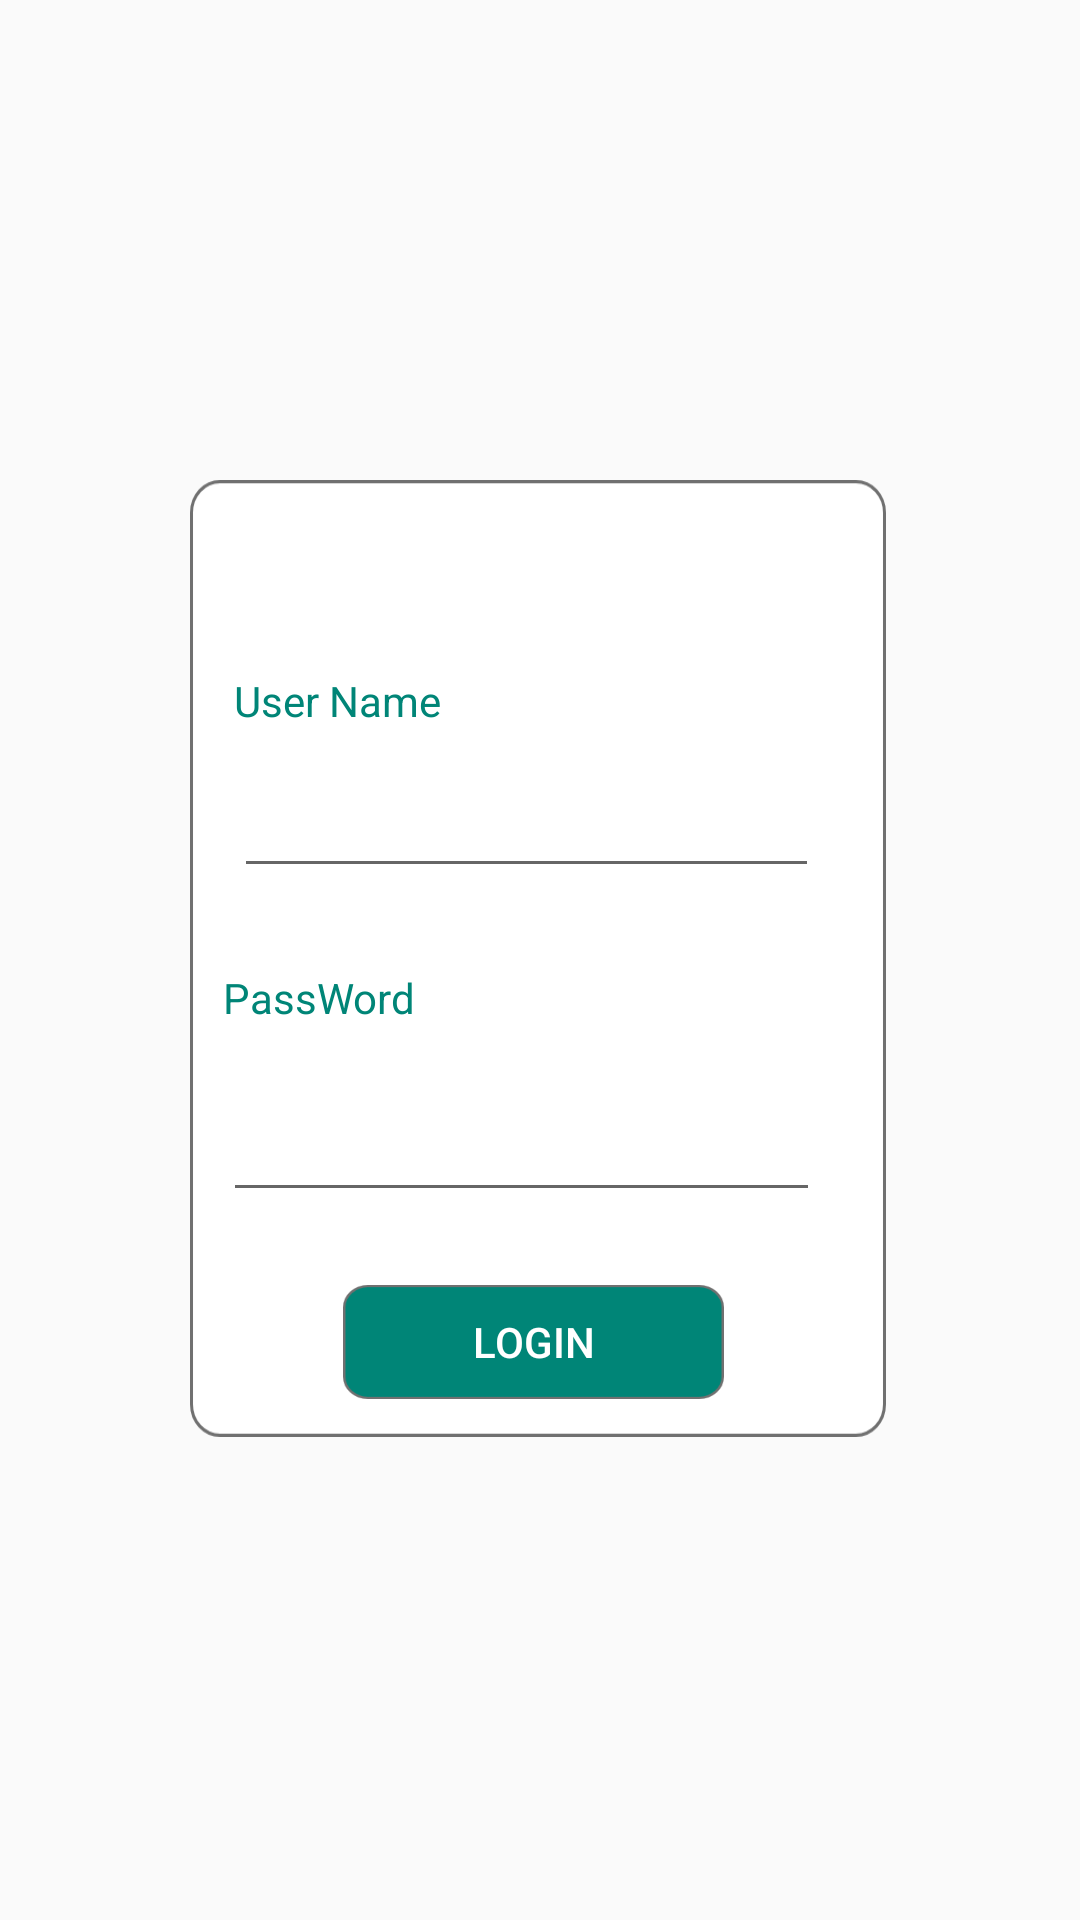

This screen was rendered from an Android layout file. Write that file and the resources it references.
<!-- AndroidManifest.xml: application theme AppTheme -->
<!-- res/layout/activity_login.xml -->
<?xml version="1.0" encoding="utf-8"?>
<android.support.constraint.ConstraintLayout
    xmlns:android="http://schemas.android.com/apk/res/android"
    xmlns:app="http://schemas.android.com/apk/res-auto"
    xmlns:tools="http://schemas.android.com/tools"
    android:layout_width="match_parent"

    android:layout_height="match_parent"
    tools:context=".login">

    <android.support.constraint.ConstraintLayout
        android:id="@+id/constraintLayout"
        android:layout_width="232dp"
        android:layout_height="319dp"
        android:background="@drawable/login_back"
        app:layout_constraintBottom_toBottomOf="parent"
        app:layout_constraintEnd_toEndOf="parent"
        app:layout_constraintHorizontal_bias="0.495"
        app:layout_constraintStart_toStartOf="parent"
        app:layout_constraintTop_toTopOf="parent"
        app:layout_constraintVertical_bias="0.498"
        tools:ignore="MissingConstraints">

        <EditText
            android:id="@+id/user"
            android:layout_width="195dp"
            android:layout_height="44dp"
            android:ems="10"
            android:inputType="textPersonName"
            app:layout_constraintBottom_toBottomOf="parent"
            app:layout_constraintEnd_toEndOf="parent"
            app:layout_constraintHorizontal_bias="0.4"
            app:layout_constraintStart_toStartOf="parent"
            app:layout_constraintTop_toTopOf="parent"
            app:layout_constraintVertical_bias="0.334" />

        <EditText
            android:id="@+id/pass"
            android:layout_width="199dp"
            android:layout_height="52dp"
            android:ems="10"
            android:inputType="textPassword"
            app:layout_constraintBottom_toBottomOf="parent"
            app:layout_constraintEnd_toEndOf="parent"
            app:layout_constraintHorizontal_bias="0.333"
            app:layout_constraintStart_toStartOf="parent"
            app:layout_constraintTop_toTopOf="parent"
            app:layout_constraintVertical_bias="0.719" />

        <Button
            android:id="@+id/blog"
            android:layout_width="127dp"
            android:layout_height="38dp"
            android:layout_marginTop="8dp"
            android:layout_marginBottom="8dp"
            android:background="@drawable/button"
            android:text="Login"
            android:textColor="#FFF"
            app:layout_constraintBottom_toBottomOf="parent"
            app:layout_constraintEnd_toEndOf="@+id/pass"
            app:layout_constraintHorizontal_bias="0.555"
            app:layout_constraintStart_toStartOf="@+id/pass"
            app:layout_constraintTop_toBottomOf="@+id/pass"
            app:layout_constraintVertical_bias="0.783" />

        <TextView
            android:id="@+id/textView4"
            android:layout_width="wrap_content"
            android:layout_height="16dp"
            android:layout_marginBottom="12dp"
            android:text="User Name"
           android:textColor="@color/colorPrimary"
            app:layout_constraintBottom_toTopOf="@+id/user"
            app:layout_constraintStart_toStartOf="@+id/user" />

        <TextView
            android:id="@+id/textView6"
            android:layout_width="wrap_content"
            android:layout_height="21dp"
            android:layout_marginTop="8dp"
            android:layout_marginBottom="8dp"
            android:text="PassWord"
            android:textColor="@color/colorPrimary"
            app:layout_constraintBottom_toTopOf="@+id/pass"
            app:layout_constraintStart_toStartOf="@+id/pass"
            app:layout_constraintTop_toBottomOf="@+id/user"
            app:layout_constraintVertical_bias="1.0" />
    </android.support.constraint.ConstraintLayout>

    <ImageView
        android:id="@+id/imageView3"
        android:layout_width="185dp"
        android:layout_height="74dp"
        android:layout_marginBottom="292dp"
        app:layout_constraintBottom_toBottomOf="@+id/constraintLayout"
        app:layout_constraintEnd_toEndOf="parent"
        app:layout_constraintStart_toStartOf="parent"
        app:srcCompat="@drawable/user_logo" />




</android.support.constraint.ConstraintLayout>
<!-- resources referenced by this layout -->
<resources>
  <color name="colorPrimary">#008577</color>
  <!-- drawable button: png bitmap (drawable, 2864 bytes) -->
  <!-- drawable login_back: png bitmap (drawable, 6971 bytes) -->
  <style name="AppTheme" parent="Theme.AppCompat.Light.DarkActionBar">
          
          <item name="colorPrimary">@color/colorPrimary</item>
          <item name="colorPrimaryDark">@color/colorPrimaryDark</item>
          <item name="colorAccent">@color/colorAccent</item>
      </style>
  <color name="colorPrimaryDark">#00574B</color>
  <color name="colorAccent">#5118C2</color>
</resources>
